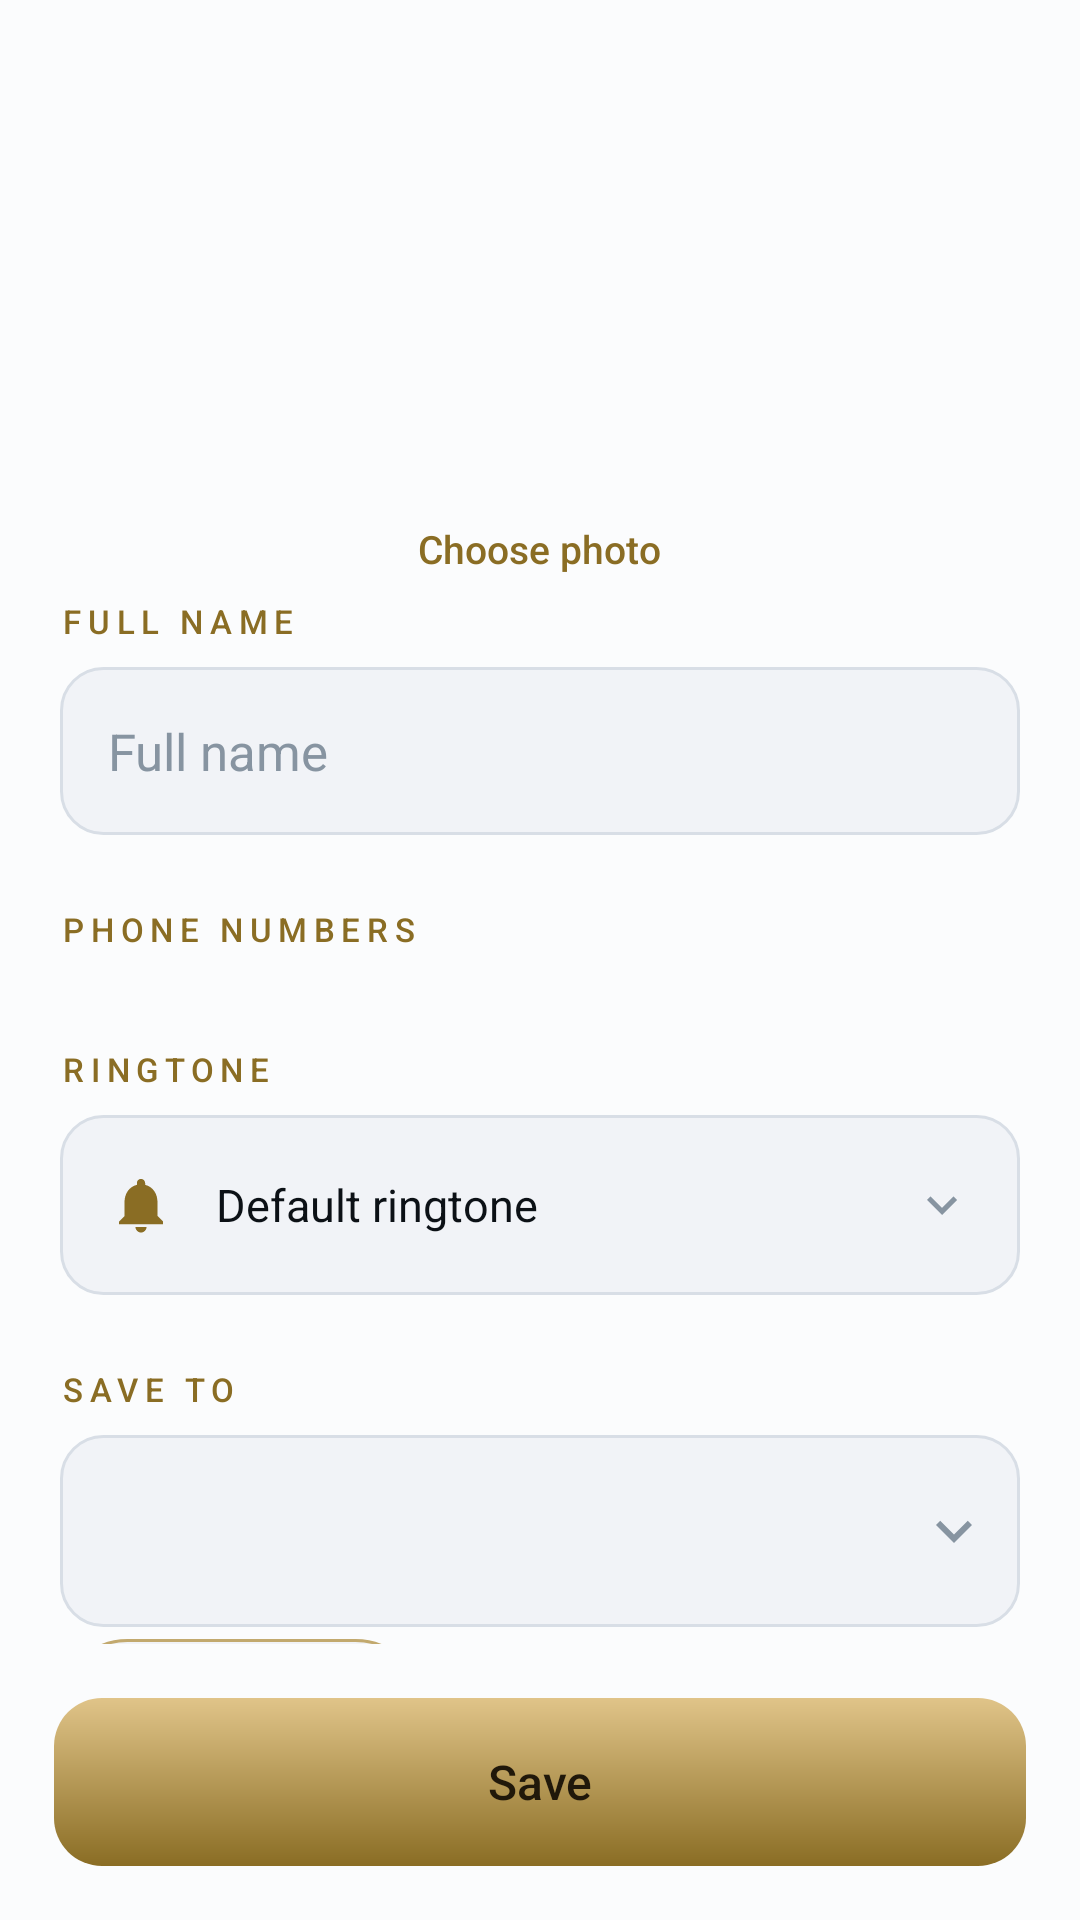

Here is an Android app screen rendered from its layout file. Give the layout XML and the strings, colors and styles it references.
<!-- AndroidManifest.xml: application theme AppTheme -->
<!-- res/layout/activity_edit_contact.xml -->
<?xml version="1.0" encoding="utf-8"?>
<LinearLayout xmlns:android="http://schemas.android.com/apk/res/android"
    android:layout_width="match_parent"
    android:layout_height="match_parent"
    android:orientation="vertical"
    android:background="@color/bg"
    android:fitsSystemWindows="true">

    <LinearLayout
        android:layout_width="match_parent"
        android:layout_height="56dp"
        android:orientation="horizontal"
        android:gravity="center_vertical"
        android:paddingStart="6dp"
        android:paddingEnd="16dp">

        <ImageButton
            android:id="@+id/back"
            android:layout_width="48dp"
            android:layout_height="48dp"
            android:background="@drawable/bg_key"
            android:src="@drawable/ic_close"
            android:tint="@color/text"
            android:scaleType="centerInside"
            android:contentDescription="@string/cancel" />

        <TextView
            android:id="@+id/title"
            android:layout_width="0dp"
            android:layout_height="wrap_content"
            android:layout_weight="1"
            android:layout_marginStart="10dp"
            android:textSize="18sp"
            android:textColor="@color/text"
            android:fontFamily="sans-serif-medium" />
    </LinearLayout>

    <ScrollView
        android:layout_width="match_parent"
        android:layout_height="0dp"
        android:layout_weight="1"
        android:scrollbars="none">

        <LinearLayout
            android:layout_width="match_parent"
            android:layout_height="wrap_content"
            android:orientation="vertical"
            android:paddingStart="20dp"
            android:paddingEnd="20dp"
            android:paddingBottom="24dp">

            <FrameLayout
                android:id="@+id/avatarBox"
                android:layout_width="96dp"
                android:layout_height="96dp"
                android:layout_gravity="center_horizontal"
                android:layout_marginTop="8dp"
                android:layout_marginBottom="6dp"
                android:background="@drawable/bg_avatar"
                android:clickable="true"
                android:focusable="true">

                <TextView
                    android:id="@+id/avatar"
                    android:layout_width="match_parent"
                    android:layout_height="match_parent"
                    android:gravity="center"
                    android:textSize="34sp"
                    android:textColor="@color/gold"
                    android:fontFamily="sans-serif-light" />

                <ImageView
                    android:id="@+id/avatarPhoto"
                    android:layout_width="match_parent"
                    android:layout_height="match_parent"
                    android:scaleType="centerCrop"
                    android:visibility="gone"
                    android:contentDescription="@null" />
            </FrameLayout>

            <TextView
                android:id="@+id/changePhoto"
                android:layout_width="wrap_content"
                android:layout_height="wrap_content"
                android:layout_gravity="center_horizontal"
                android:padding="8dp"
                android:text="Choose photo"
                android:textSize="13sp"
                android:textColor="@color/gold"
                android:fontFamily="sans-serif-medium"
                android:clickable="true"
                android:focusable="true" />

            
            <TextView
                android:id="@+id/removePhoto"
                android:layout_width="wrap_content"
                android:layout_height="wrap_content"
                android:layout_gravity="center_horizontal"
                android:layout_marginBottom="20dp"
                android:padding="8dp"
                android:text="Remove photo"
                android:textSize="13sp"
                android:textColor="@color/red"
                android:fontFamily="sans-serif-medium"
                android:clickable="true"
                android:focusable="true"
                android:visibility="gone" />

            <TextView
                android:layout_width="wrap_content"
                android:layout_height="wrap_content"
                android:paddingBottom="8dp"
                android:text="FULL NAME"
                android:textSize="11sp"
                android:textColor="@color/gold"
                android:letterSpacing="0.2"
                android:fontFamily="sans-serif-medium" />

            <EditText
                android:id="@+id/nameInput"
                android:layout_width="match_parent"
                android:layout_height="56dp"
                android:background="@drawable/bg_input"
                android:paddingStart="16dp"
                android:paddingEnd="16dp"
                android:hint="@string/name_hint"
                android:textSize="17sp"
                android:textColor="@color/text"
                android:textColorHint="@color/text_faint"
                android:inputType="textPersonName|textCapWords"
                android:maxLines="1" />

            <TextView
                android:layout_width="wrap_content"
                android:layout_height="wrap_content"
                android:layout_marginTop="24dp"
                android:paddingBottom="8dp"
                android:text="PHONE NUMBERS"
                android:textSize="11sp"
                android:textColor="@color/gold"
                android:letterSpacing="0.2"
                android:fontFamily="sans-serif-medium" />

            <LinearLayout
                android:id="@+id/numbersContainer"
                android:layout_width="match_parent"
                android:layout_height="wrap_content"
                android:orientation="vertical" />

            
            <TextView
                android:layout_width="wrap_content"
                android:layout_height="wrap_content"
                android:layout_marginTop="24dp"
                android:paddingBottom="8dp"
                android:text="RINGTONE"
                android:textSize="11sp"
                android:textColor="@color/gold"
                android:letterSpacing="0.2"
                android:fontFamily="sans-serif-medium" />

            <LinearLayout
                android:id="@+id/ringtoneRow"
                android:layout_width="match_parent"
                android:layout_height="60dp"
                android:orientation="horizontal"
                android:gravity="center_vertical"
                android:background="@drawable/bg_input"
                android:paddingStart="16dp"
                android:paddingEnd="16dp"
                android:clickable="true"
                android:focusable="true">

                <ImageView
                    android:layout_width="22dp"
                    android:layout_height="22dp"
                    android:src="@drawable/ic_bell"
                    android:tint="@color/gold"
                    android:layout_marginEnd="14dp"
                    android:contentDescription="@null" />

                <TextView
                    android:id="@+id/ringtoneLabel"
                    android:layout_width="0dp"
                    android:layout_height="wrap_content"
                    android:layout_weight="1"
                    android:text="Default ringtone"
                    android:textSize="15sp"
                    android:textColor="@color/text"
                    android:maxLines="1"
                    android:ellipsize="end" />

                <ImageView
                    android:layout_width="20dp"
                    android:layout_height="20dp"
                    android:src="@drawable/ic_expand_more"
                    android:tint="@color/text_faint"
                    android:contentDescription="@null" />
            </LinearLayout>

            <TextView
                android:id="@+id/accountTitle"
                android:layout_width="wrap_content"
                android:layout_height="wrap_content"
                android:layout_marginTop="24dp"
                android:paddingBottom="8dp"
                android:text="SAVE TO"
                android:textSize="11sp"
                android:textColor="@color/gold"
                android:letterSpacing="0.2"
                android:fontFamily="sans-serif-medium" />

            <LinearLayout
                android:id="@+id/accountRow"
                android:layout_width="match_parent"
                android:layout_height="64dp"
                android:orientation="horizontal"
                android:gravity="center_vertical"
                android:background="@drawable/bg_input"
                android:paddingStart="16dp"
                android:paddingEnd="10dp"
                android:clickable="true"
                android:focusable="true">

                <LinearLayout
                    android:layout_width="0dp"
                    android:layout_height="wrap_content"
                    android:layout_weight="1"
                    android:orientation="vertical">

                    <TextView
                        android:id="@+id/accountLabel"
                        android:layout_width="wrap_content"
                        android:layout_height="wrap_content"
                        android:textSize="16sp"
                        android:textColor="@color/text" />

                    <TextView
                        android:id="@+id/accountHint"
                        android:layout_width="wrap_content"
                        android:layout_height="wrap_content"
                        android:layout_marginTop="2dp"
                        android:textSize="12sp"
                        android:textColor="@color/text_faint" />
                </LinearLayout>

                <ImageView
                    android:layout_width="24dp"
                    android:layout_height="24dp"
                    android:src="@drawable/ic_expand_more"
                    android:tint="@color/text_faint"
                    android:contentDescription="@null" />
            </LinearLayout>

            <TextView
                android:id="@+id/addNumber"
                android:layout_width="wrap_content"
                android:layout_height="46dp"
                android:layout_marginTop="4dp"
                android:gravity="center"
                android:paddingStart="22dp"
                android:paddingEnd="22dp"
                android:background="@drawable/bg_pill"
                android:text="@string/add_number"
                android:textSize="14sp"
                android:textColor="@color/gold"
                android:fontFamily="sans-serif-medium"
                android:clickable="true"
                android:focusable="true" />
        </LinearLayout>
    </ScrollView>

    <TextView
        android:id="@+id/save"
        android:layout_width="match_parent"
        android:layout_height="56dp"
        android:layout_margin="18dp"
        android:gravity="center"
        android:background="@drawable/bg_gold_button"
        android:text="@string/save"
        android:textSize="16sp"
        android:textColor="#20180A"
        android:fontFamily="sans-serif-medium"
        android:clickable="true"
        android:focusable="true" />
</LinearLayout>
<!-- resources referenced by this layout -->
<resources>
  <color name="bg">#FBFCFD</color>
  <color name="gold">#8A6D24</color>
  <color name="red">#C62841</color>
  <color name="text">#0C1116</color>
  <color name="text_faint">#8794A1</color>
  <!-- drawable bg_gold_button (drawable) -->
  <?xml version="1.0" encoding="utf-8"?>
  <ripple xmlns:android="http://schemas.android.com/apk/res/android" android:color="#44000000">
      <item>
          <shape android:shape="rectangle">
              <gradient android:startColor="#E0C489" android:endColor="@color/gold"
                  android:angle="270" android:type="linear" />
              <corners android:radius="16dp" />
          </shape>
      </item>
  </ripple>
  <!-- drawable bg_input (drawable) -->
  <?xml version="1.0" encoding="utf-8"?>
  <shape xmlns:android="http://schemas.android.com/apk/res/android" android:shape="rectangle">
      <solid android:color="@color/surface" />
      <corners android:radius="14dp" />
      <stroke android:width="1dp" android:color="@color/stroke" />
  </shape>
  <!-- drawable bg_key (drawable) -->
  <?xml version="1.0" encoding="utf-8"?>
  <ripple xmlns:android="http://schemas.android.com/apk/res/android" android:color="@color/ripple">
      <item android:id="@android:id/mask">
          <shape android:shape="oval">
              <solid android:color="#FFFFFFFF" />
          </shape>
      </item>
  </ripple>
  <!-- drawable bg_pill (drawable) -->
  <?xml version="1.0" encoding="utf-8"?>
  <ripple xmlns:android="http://schemas.android.com/apk/res/android" android:color="#33C8A96A">
      <item>
          <shape android:shape="rectangle">
              <solid android:color="@color/surface" />
              <corners android:radius="22dp" />
              <stroke android:width="1dp" android:color="@color/gold_soft" />
          </shape>
      </item>
  </ripple>
  <!-- drawable ic_bell (drawable) -->
  <?xml version="1.0" encoding="utf-8"?>
  <vector xmlns:android="http://schemas.android.com/apk/res/android"
      android:width="24dp" android:height="24dp"
      android:viewportWidth="24" android:viewportHeight="24">
      <path android:fillColor="#FFFFFFFF"
          android:pathData="M12,22c1.1,0 2,-0.9 2,-2h-4c0,1.1 0.9,2 2,2zM18,16v-5c0,-3.07 -1.64,-5.64 -4.5,-6.32V4c0,-0.83 -0.67,-1.5 -1.5,-1.5S10.5,3.17 10.5,4v0.68C7.63,5.36 6,7.92 6,11v5l-2,2v1h16v-1l-2,-2z" />
  </vector>
  <!-- drawable ic_expand_more (drawable) -->
  <?xml version="1.0" encoding="utf-8"?>
  <vector xmlns:android="http://schemas.android.com/apk/res/android"
      android:width="24dp" android:height="24dp"
      android:viewportWidth="24" android:viewportHeight="24">
      <path android:fillColor="#FFFFFFFF"
          android:pathData="M16.59,8.59L12,13.17 7.41,8.59 6,10l6,6 6,-6z" />
  </vector>
  <string name="add_number">Add number</string>
  <string name="cancel">Cancel</string>
  <string name="name_hint">Full name</string>
  <string name="save">Save</string>
  <style name="AppTheme" parent="@android:style/Theme.Material.Light.NoActionBar">
          <item name="android:colorPrimary">@color/bg</item>
          <item name="android:colorPrimaryDark">@color/bg</item>
          <item name="android:colorAccent">@color/gold</item>
          <item name="android:windowBackground">@color/bg</item>
          <item name="android:statusBarColor">@color/bg</item>
          <item name="android:navigationBarColor">@color/bg_elev</item>
          <item name="android:textColorPrimary">@color/text</item>
          <item name="android:textColorSecondary">@color/text_dim</item>
          <item name="android:textColorHint">@color/text_faint</item>
          <item name="android:colorControlHighlight">@color/ripple</item>
          
          <item name="android:windowLightStatusBar">true</item>
          <item name="android:windowLightNavigationBar">true</item>
      </style>
  <color name="surface">#F1F3F7</color>
  <color name="stroke">#D8DEE6</color>
  <color name="ripple">#18000000</color>
  <color name="gold_soft">#C2A96E</color>
  <color name="bg_elev">#FFFFFF</color>
  <color name="text_dim">#57646F</color>
</resources>
